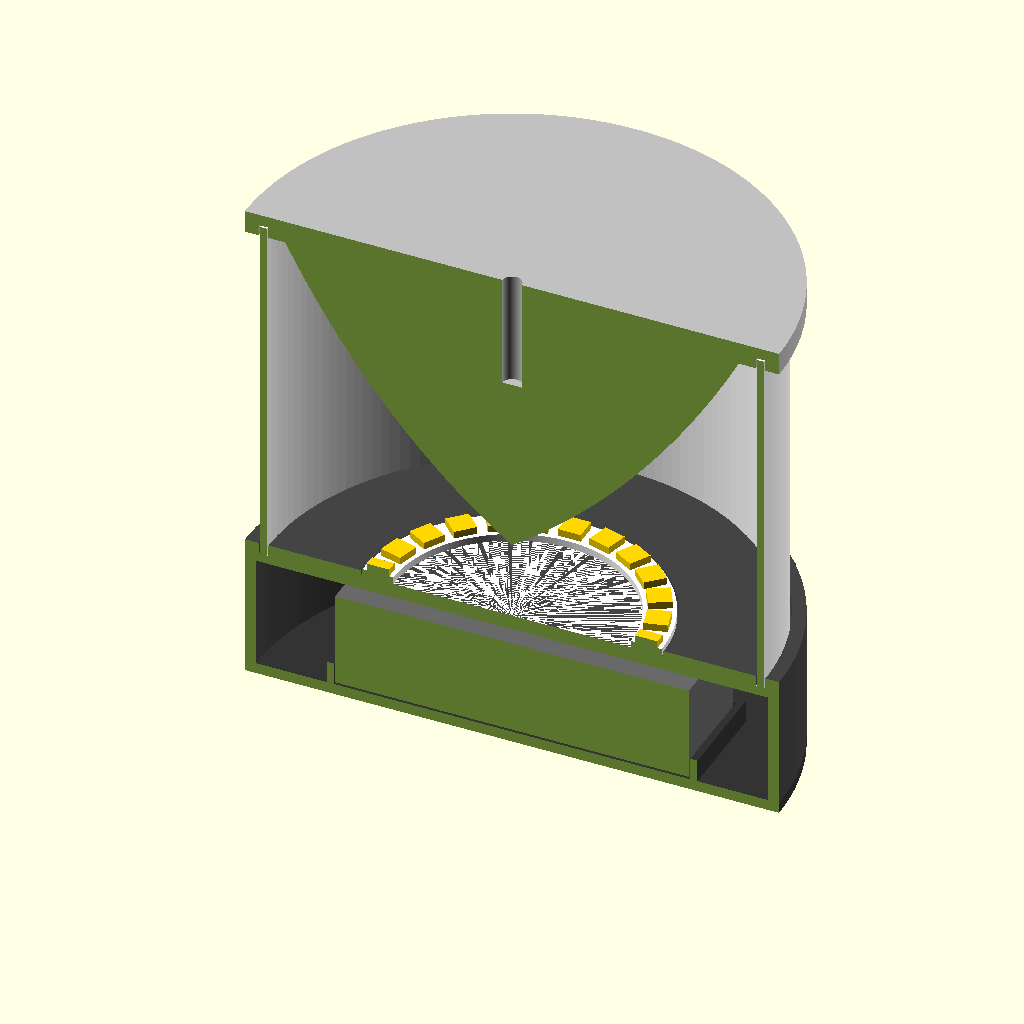
Cell 1 — every parameter at its default value.
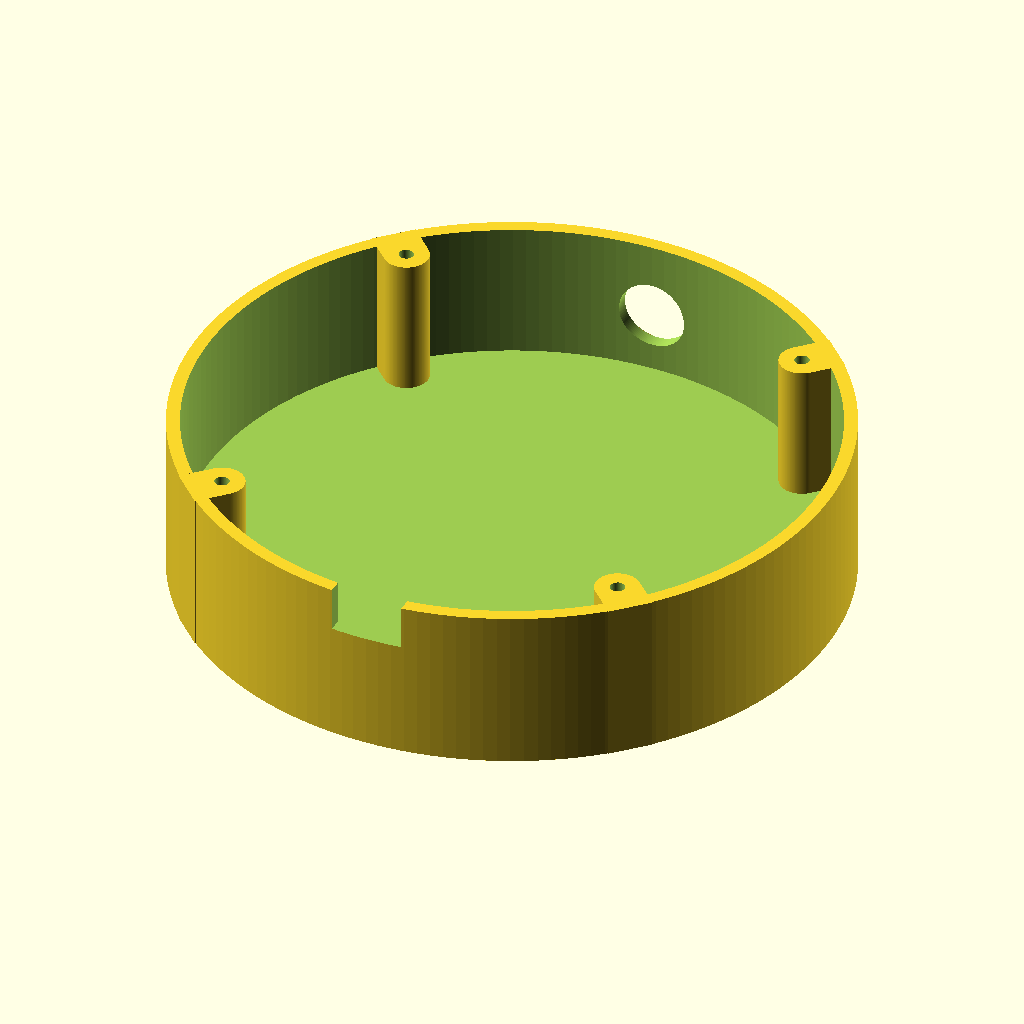
Cell 2: part = "base" (everything else at default).
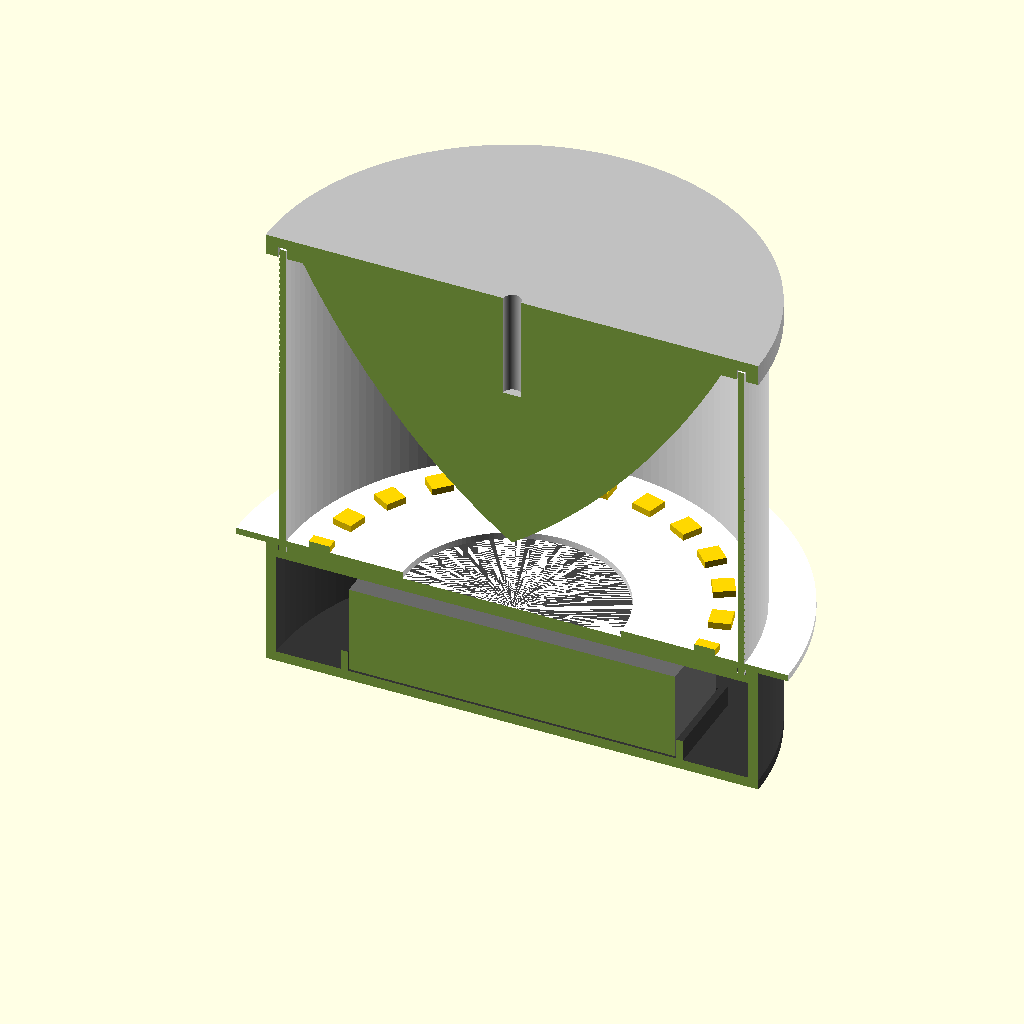
Cell 3: ring_od = 132 (everything else at default).
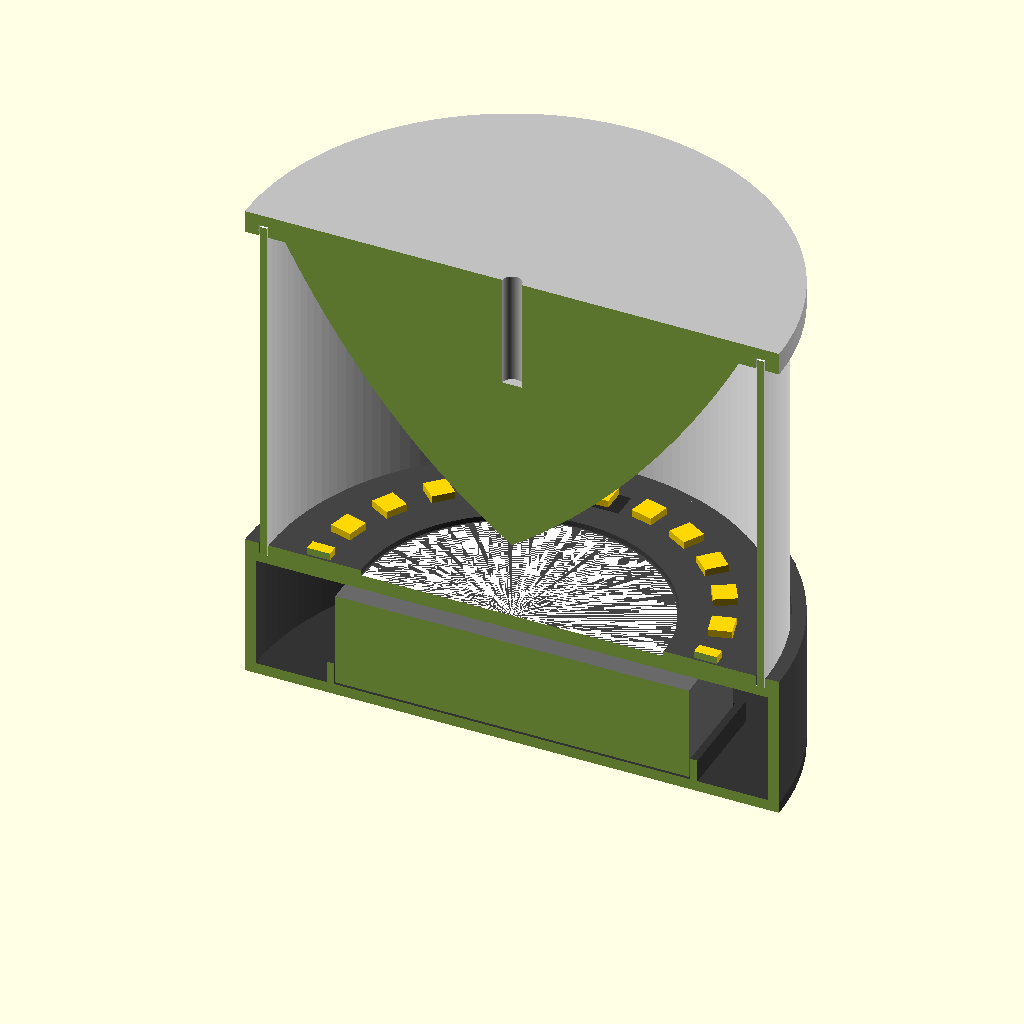
Cell 4: the same model with ring_id = 104.6.
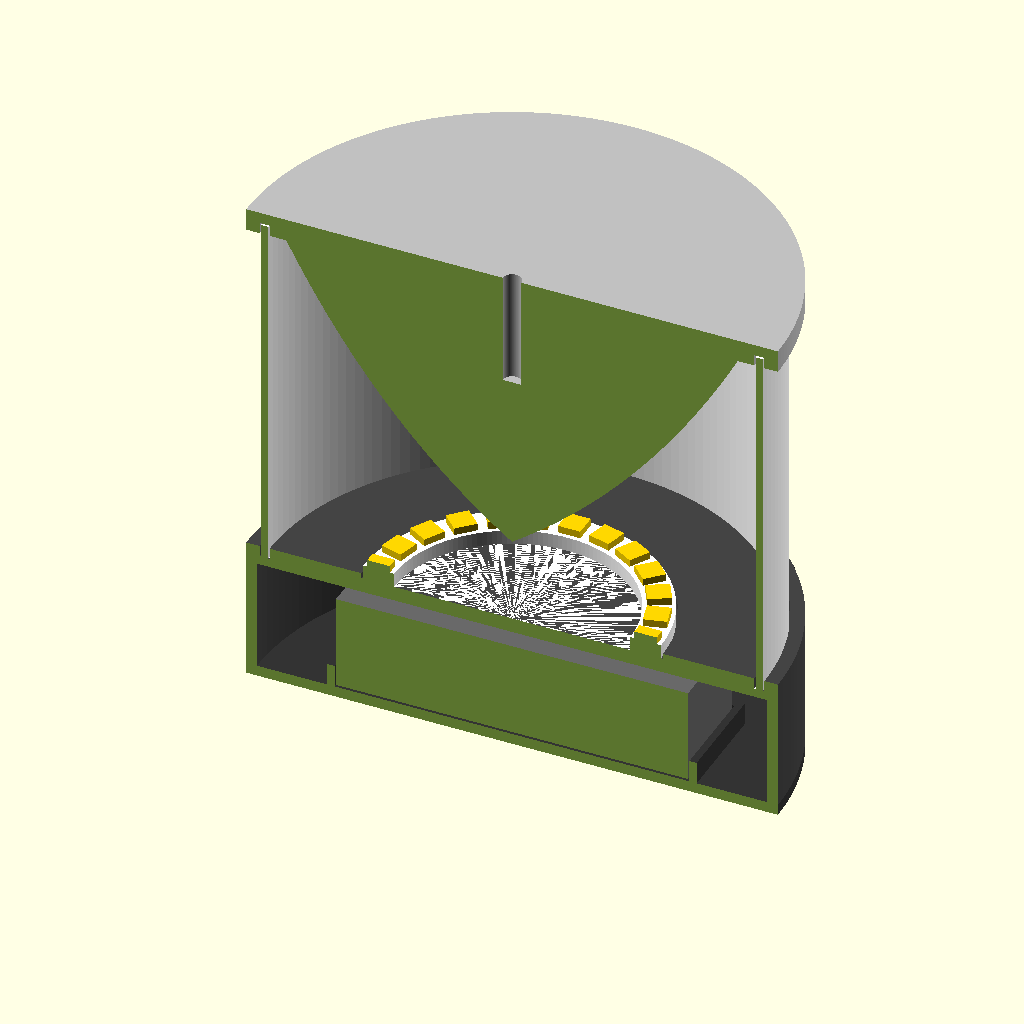
Cell 5: the same model with ring_pcb_t = 3.2.
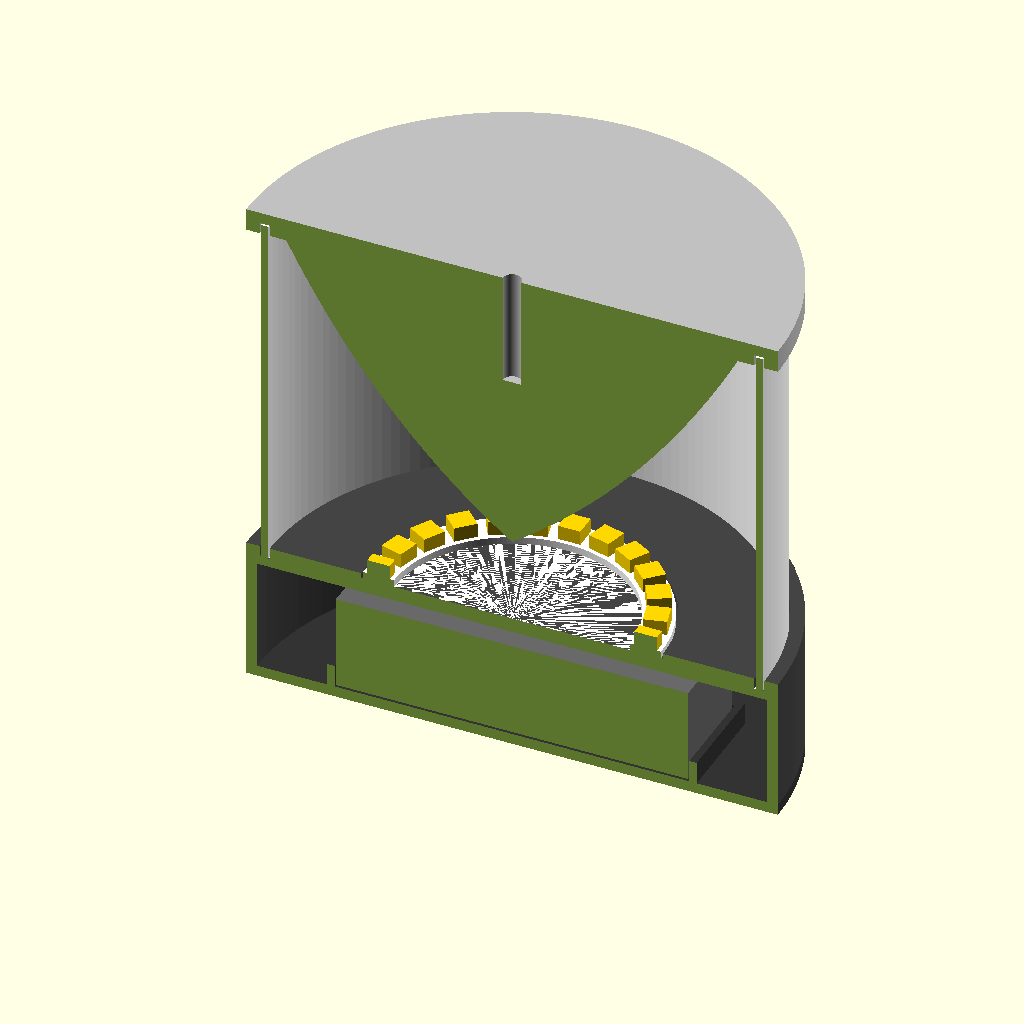
Cell 6: led_h = 3.2 (everything else at default).
The same orthographic view direction (rotation 55°, 0°, 25°; colour scheme Cornfield) for every cell, with the view re-fitted per cell, so scale and position can differ between cells.
OpenSCAD source file lantern.scad:
// Reflector lantern — RGB(W) LED ring pointing up into a curved mirror.
// Parts: base (battery/electronics housing), lid, diffuser tube, reflector.
// Set `part` to export a single STL; "assembly" / "section" are for viewing.
//
// Units: mm. z = 0 is the top face of the base.

part = "section"; // [assembly, section, base, lid, tube, tube_vase, reflector]

$fn = 160;

// ---------- LED ring (Adafruit 24x RGBW NeoPixel ring #2862 by default) ----------
ring_od     = 66.0;
ring_id     = 52.3;
ring_pcb_t  = 1.6;
led_h       = 1.6;
ring_pocket = 1.2;                        // pocket depth in base top
led_r       = (ring_od + ring_id) / 4;    // LED centerline radius
led_z       = -ring_pocket + ring_pcb_t + led_h; // LED emitting face height

// ---------- Reflector optics (keep in sync with raysim.py) ----------
// Mirror slope (from horizontal) sweeps linearly th_in -> th_out from axis to rim.
// Beam elevation = 2*slope - 90, so 35..62 deg gives roughly -20..+34 deg per LED ray.
z_tip  = 14;    // tip height above LED faces
th_in  = 35;
th_out = 62;
R_ref  = 50;    // reflector rim radius

// ---------- Diffuser tube ----------
R_tube      = 54;   // inner radius
tube_wall   = 1.6;
groove_d    = 2.5;  // depth of the seats in base & reflector flange
groove_clr  = 0.3;

// ---------- Base / batteries ----------
wall        = 2.4;
base_r      = R_tube + tube_wall + groove_clr + 3;
top_t       = 4.5;
// Two DFRobot single 18650 holders side by side (or one 2x holder).
// MEASURE YOURS and adjust — these are typical 18650 holder dims.
holder_l    = 78;
holder_w    = 42;   // two singles side by side
holder_h    = 21;
fit         = 0.6;  // clearance around holders
wire_space  = 4;
base_h      = holder_h + wire_space + top_t;  // lid top to base top

lid_t       = 2.4;
boss_r      = 4;
boss_pos_r  = base_r - wall - boss_r;
screw_pilot = 2.6;  // M3 self-tapping into plastic
screw_clear = 3.4;
screw_head  = 6.2;

usb_w = 13; usb_h = 8;     // USB-C notch at the bottom edge (charger board sits on the lid)
switch_d = 12.2;           // 12 mm latching push button
switch_z = -base_h + 14;

top_hole_d = 4.2;          // M4 eye bolt for hanging (0 to disable)

// ---------- Reflector profile ----------
k_deg = (th_out - th_in) / R_ref;
function th(r) = th_in + k_deg * r;
function zp(r) = z_tip + (ln(cos(th_in)) - ln(cos(th(r)))) / (k_deg * PI / 180);
z_rim   = led_z + zp(R_ref);   // absolute height of reflector rim
flange_t = groove_d + 2.5;
tube_h   = z_rim + 2 * groove_d - 0.4;

echo(str("Reflector rim height above base top: ", z_rim, " mm"));
echo(str("Tube height: ", tube_h, " mm   Overall height ~", base_h + lid_t + z_rim + flange_t, " mm"));

// ================= parts =================

module base() {
    difference() {
        union() {
            translate([0, 0, -base_h]) difference() {
                cylinder(r = base_r, h = base_h);
                translate([0, 0, -1]) cylinder(r = base_r - wall, h = base_h - top_t + 1);
            }
            for (a = [45:90:315]) rotate(a)
                translate([boss_pos_r, 0, -base_h]) {
                    cylinder(r = boss_r, h = base_h - 0.01);
                    translate([0, -boss_r, 0]) cube([wall + boss_r, 2 * boss_r, base_h - 0.01]);
                }
        }
        // LED ring pocket
        translate([0, 0, -ring_pocket]) cylinder(r = ring_od / 2 + 0.4, h = 10);
        // wire slot under the ring's pads
        rotate(90) translate([led_r, 0, -top_t - 1]) cube([6, 10, 20], center = true);
        // diffuser tube seat
        translate([0, 0, -groove_d]) difference() {
            cylinder(r = R_tube + tube_wall + groove_clr, h = 10);
            translate([0, 0, -1]) cylinder(r = R_tube - groove_clr, h = 12);
        }
        // screw pilots
        for (a = [45:90:315]) rotate(a)
            translate([boss_pos_r, 0, -base_h - 1]) cylinder(d = screw_pilot, h = 14);
        // USB-C notch (open to bottom edge)
        rotate(90) translate([base_r - wall / 2, 0, -base_h - 1 + (usb_h + 1) / 2])
            cube([wall * 3, usb_w, usb_h + 1], center = true);
        // power button
        rotate(270) translate([base_r - wall / 2, 0, switch_z])
            rotate([0, 90, 0]) cylinder(d = switch_d, h = wall * 3, center = true);
    }
}

module lid() {
    fence = 1.6; fence_h = 5;
    difference() {
        cylinder(r = base_r, h = lid_t);
        for (a = [45:90:315]) rotate(a) translate([boss_pos_r, 0, -1]) {
            cylinder(d = screw_clear, h = lid_t + 2);
            cylinder(d1 = screw_head, d2 = screw_clear, h = 1 + (screw_head - screw_clear) / 2);
        }
    }
    // battery holder locating fence
    translate([0, 0, lid_t + fence_h / 2]) difference() {
        cube([holder_l + fit + 2 * fence, holder_w + fit + 2 * fence, fence_h], center = true);
        cube([holder_l + fit, holder_w + fit, fence_h + 1], center = true);
    }
}

module tube(solid = false) {
    translate([0, 0, -groove_d]) difference() {
        cylinder(r = R_tube + tube_wall, h = tube_h);
        if (!solid) translate([0, 0, -1]) cylinder(r = R_tube, h = tube_h + 2);
    }
}

module reflector() {
    n = 120;
    prof = concat(
        [[0, zp(0)]],
        [for (i = [1:n]) let(r = R_ref * i / n) [r, zp(r)]],
        [[base_r, zp(R_ref)], [base_r, zp(R_ref) + flange_t], [0, zp(R_ref) + flange_t]]
    );
    translate([0, 0, led_z]) difference() {
        rotate_extrude($fn = 240) polygon(prof);
        // tube seat in flange underside
        translate([0, 0, zp(R_ref) - 1]) difference() {
            cylinder(r = R_tube + tube_wall + groove_clr, h = groove_d + 1);
            translate([0, 0, -1]) cylinder(r = R_tube - groove_clr, h = groove_d + 3);
        }
        if (top_hole_d > 0) translate([0, 0, zp(R_ref) - 20]) cylinder(d = top_hole_d, h = 50);
    }
}

module led_ring_dummy() {
    translate([0, 0, -ring_pocket]) color("white") difference() {
        cylinder(r = ring_od / 2, h = ring_pcb_t);
        translate([0, 0, -1]) cylinder(r = ring_id / 2, h = 5);
    }
    for (i = [0:23]) rotate(i * 15) translate([led_r, 0, -ring_pocket + ring_pcb_t])
        color("gold") translate([-2.5, -2.5, 0]) cube([5, 5, led_h]);
}

module batteries_dummy() {
    translate([0, 0, -base_h - 0.01 + holder_h / 2 + 0.5])
        color("dimgray") cube([holder_l, holder_w, holder_h], center = true);
}

module assembly() {
    color("#444") base();
    color("#333") translate([0, 0, -base_h - lid_t]) lid();
    led_ring_dummy();
    batteries_dummy();
    color("white", part == "section" ? 1 : 0.35) tube();
    color("silver") reflector();
}

// ================= select =================
if (part == "assembly") assembly();
else if (part == "section") difference() {
    assembly();
    translate([-200, -400, -100]) cube([400, 400, 400]);
}
else if (part == "base") rotate([180, 0, 0]) base();                   // print top-face down
else if (part == "lid") lid();
else if (part == "tube") translate([0, 0, groove_d]) tube();
else if (part == "tube_vase") translate([0, 0, groove_d]) tube(true);   // slice in spiral/vase mode
else if (part == "reflector") rotate([180, 0, 0]) translate([0, 0, -z_rim - flange_t]) reflector(); // flange down
Customizer parameters (derived from the source; name, type, default, range or options):
part: string, default "section", options "assembly", "section", "base", "lid", "tube", "tube_vase", "reflector"
ring_od: number, default 66
ring_id: number, default 52.3
ring_pcb_t: number, default 1.6
led_h: number, default 1.6
ring_pocket: number, default 1.2
z_tip: number, default 14
th_in: number, default 35
th_out: number, default 62
R_ref: number, default 50
R_tube: number, default 54
tube_wall: number, default 1.6
groove_d: number, default 2.5
groove_clr: number, default 0.3
wall: number, default 2.4
top_t: number, default 4.5
holder_l: number, default 78
holder_w: number, default 42
holder_h: number, default 21
fit: number, default 0.6
wire_space: number, default 4
lid_t: number, default 2.4
boss_r: number, default 4
screw_pilot: number, default 2.6
screw_clear: number, default 3.4
screw_head: number, default 6.2
switch_d: number, default 12.2
top_hole_d: number, default 4.2
